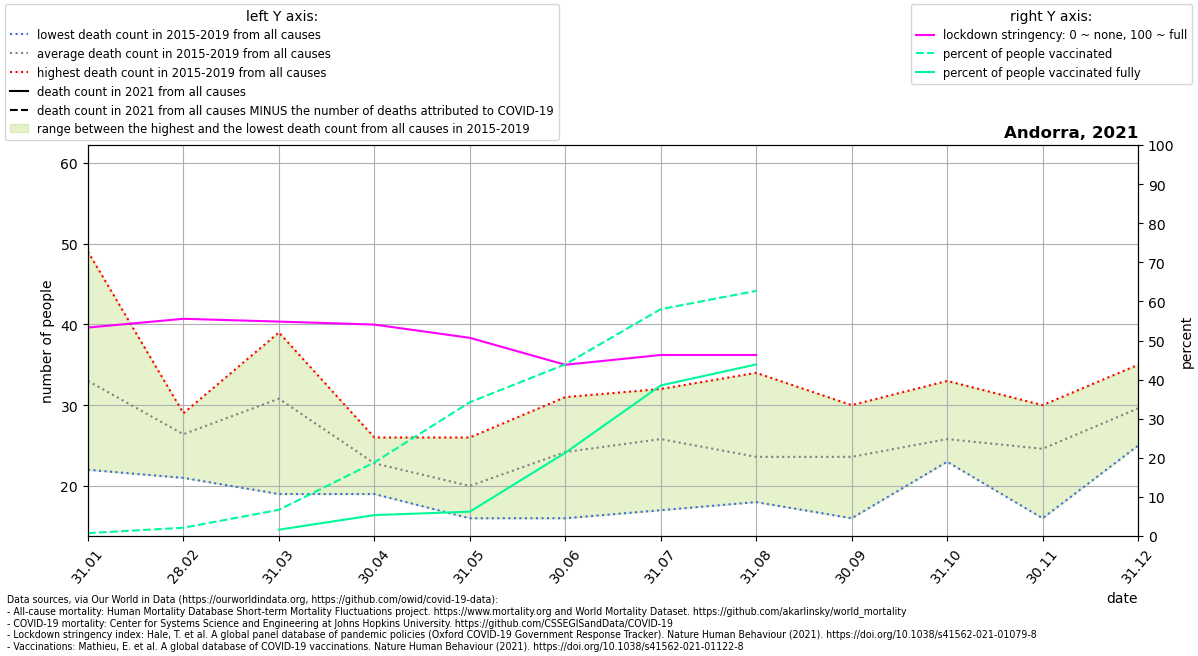

The file beside this chart, header and first rows:
location, date, time, time_unit, deaths_2010_all_ages, deaths_2011_all_ages, deaths_2012_all_ages, deaths_2013_all_ages, deaths_2014_all_ages, deaths_2015_all_ages, deaths_2016_all_ages, deaths_2017_all_ages, deaths_2018_all_ages, deaths_2019_all_ages, deaths_2020_all_ages, deaths_2021_all_ages, new_deaths, stringency_index, people_vaccinated, people_fully_vaccinated, population, people_vaccinated_percent, people_fully_vaccinated_percent, deaths_min
Andorra, 2021-01-31, 1, monthly, , , , , , 22.0, 27.0, 49.0, 38.0, 29.0, 34.0, , 17.0, 53.32, 576.0, , 77265, 0.7455, , 22.0
Andorra, 2021-02-28, 2, monthly, , , , , , 25.0, 21.0, 29.0, 28.0, 29.0, 37.0, , 9.0, 55.56, 1640, , 77265, 2.122, , 21.0
Andorra, 2021-03-31, 3, monthly, , , , , , 29.0, 31.0, 39.0, 36.0, 19.0, 40.0, , 5.0, 54.84, 5178, 1257, 77265, 6.702, 1.627, 19.0
Andorra, 2021-04-30, 4, monthly, , , , , , 26.0, 19.0, 22.0, 21.0, 26.0, 60.0, , 10.0, 54.08, 14552, 4134, 77265, 18.83, 5.35, 19.0
Andorra, 2021-05-31, 5, monthly, , , , , , 26.0, 22.0, 17.0, 16.0, 19.0, 36.0, , 2.0, 50.69, 26440, 4817, 77265, 34.22, 6.234, 16.0
Andorra, 2021-06-30, 6, monthly, , , , , , 16.0, 25.0, 26.0, 31.0, 23.0, 26.0, , 0.0, 43.8, 33925, 16444, 77265, 43.91, 21.28, 16.0
Andorra, 2021-07-31, 7, monthly, , , , , , 27.0, 32.0, 17.0, 23.0, 30.0, 29.0, , 1.0, 46.3, 44830, 29760, 77265, 58.02, 38.52, 17.0
Andorra, 2021-08-31, 8, monthly, , , , , , 18.0, 34.0, 18.0, 30.0, 18.0, 19.0, , 0.0, 46.3, 48445, 33904, 77265, 62.7, 43.88, 18.0
Andorra, 2021-09-30, 9, monthly, , , , , , 25.0, 16.0, 23.0, 30.0, 24.0, 27.0, , , , , , , , , 16.0
Andorra, 2021-10-31, 10, monthly, , , , , , 25.0, 24.0, 24.0, 33.0, 23.0, 51.0, , , , , , , , , 23.0
Andorra, 2021-11-30, 11, monthly, , , , , , 16.0, 24.0, 29.0, 24.0, 30.0, 19.0, , , , , , , , , 16.0
Andorra, 2021-12-31, 12, monthly, , , , , , 27.0, 35.0, 30.0, 25.0, 31.0, 41.0, , , , , , , , , 25.0
